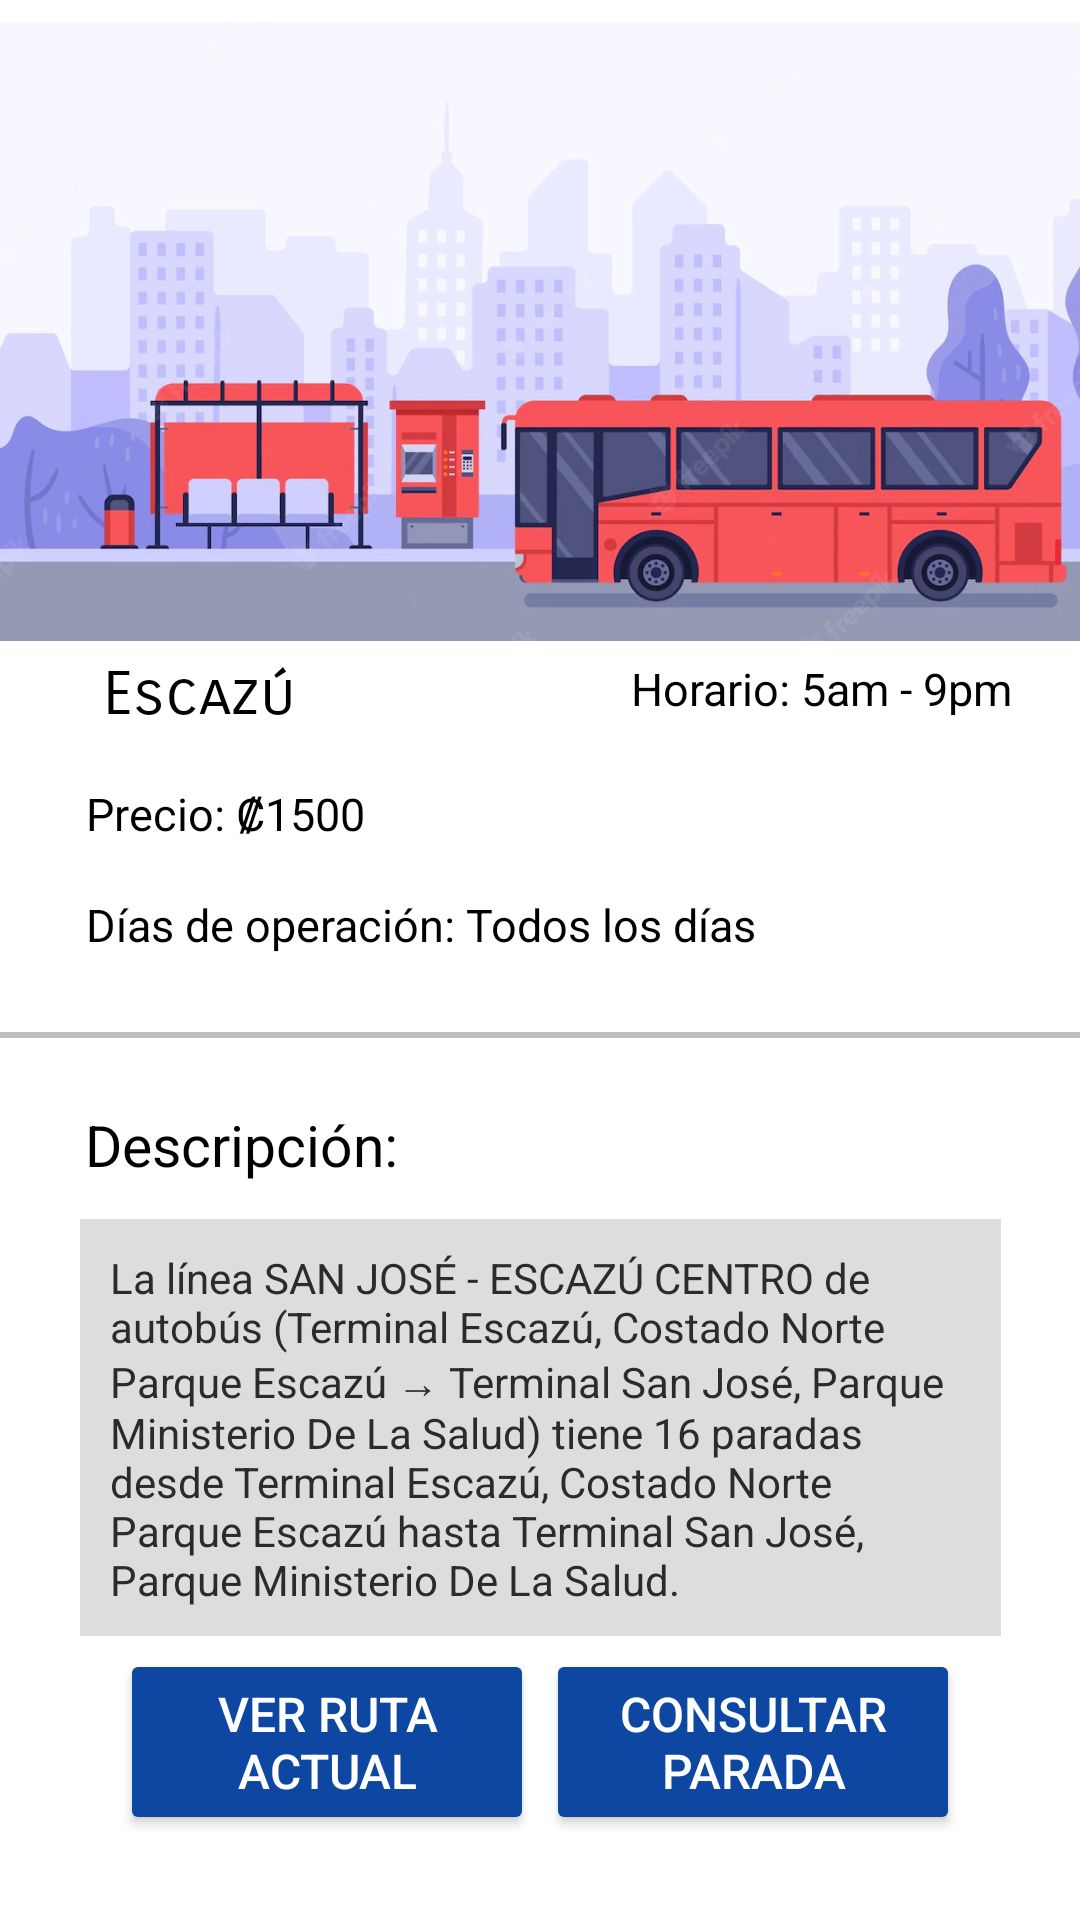

Android layout source for this screen:
<!-- AndroidManifest.xml: application theme Theme.Proyecto_Movil -->
<!-- res/layout/activity_parada_escazu.xml -->
<?xml version="1.0" encoding="utf-8"?>
<LinearLayout xmlns:android="http://schemas.android.com/apk/res/android"
    xmlns:app="http://schemas.android.com/apk/res-auto"
    xmlns:tools="http://schemas.android.com/tools"
    android:layout_width="match_parent"
    android:layout_height="match_parent"
    android:background="@color/white"
    android:orientation="vertical"
    android:padding="0dp"
    tools:context=".ui.InicioSesion">

    <androidx.constraintlayout.widget.ConstraintLayout
        android:layout_width="match_parent"
        android:layout_height="match_parent">

        <ImageView
            android:id="@+id/imageView4"
            android:layout_width="413dp"
            android:layout_height="221dp"
            app:layout_constraintBottom_toBottomOf="parent"
            app:layout_constraintEnd_toEndOf="parent"
            app:layout_constraintHorizontal_bias="0.0"
            app:layout_constraintStart_toStartOf="parent"
            app:layout_constraintTop_toTopOf="parent"
            app:layout_constraintVertical_bias="0.0"
            app:srcCompat="@drawable/busparada" />

        <TextView
            android:id="@+id/tv_hora"
            android:layout_width="wrap_content"
            android:layout_height="wrap_content"
            android:text="@string/busescazu_msg_hora"
            android:textColor="#000000"
            android:textSize="15sp"
            app:layout_constraintBottom_toBottomOf="parent"
            app:layout_constraintEnd_toEndOf="parent"
            app:layout_constraintHorizontal_bias="0.904"
            app:layout_constraintStart_toStartOf="parent"
            app:layout_constraintTop_toTopOf="parent"
            app:layout_constraintVertical_bias="0.354" />

        <TextView
            android:id="@+id/tv_titulo"
            android:layout_width="wrap_content"
            android:layout_height="wrap_content"
            android:fontFamily="sans-serif-smallcaps"
            android:text="@string/busescazu_msg_titulo"
            android:textColor="#000000"
            android:textSize="20sp"
            app:layout_constraintBottom_toBottomOf="parent"
            app:layout_constraintEnd_toEndOf="parent"
            app:layout_constraintHorizontal_bias="0.116"
            app:layout_constraintStart_toStartOf="parent"
            app:layout_constraintTop_toTopOf="parent"
            app:layout_constraintVertical_bias="0.356" />

        <TextView
            android:id="@+id/tv_precio"
            android:layout_width="wrap_content"
            android:layout_height="wrap_content"
            android:text="@string/busescazu_precio"
            android:textColor="#000000"
            android:textSize="15sp"
            app:layout_constraintBottom_toBottomOf="parent"
            app:layout_constraintEnd_toEndOf="parent"
            app:layout_constraintHorizontal_bias="0.107"
            app:layout_constraintStart_toStartOf="parent"
            app:layout_constraintTop_toTopOf="parent"
            app:layout_constraintVertical_bias="0.421" />

        <TextView
            android:id="@+id/tv_dias"
            android:layout_width="wrap_content"
            android:layout_height="wrap_content"
            android:layout_marginStart="4dp"
            android:text="@string/busescazu_dias_operacion"
            android:textColor="#000000"
            android:textSize="15sp"
            app:layout_constraintBottom_toBottomOf="parent"
            app:layout_constraintEnd_toEndOf="parent"
            app:layout_constraintHorizontal_bias="0.185"
            app:layout_constraintStart_toStartOf="parent"
            app:layout_constraintTop_toTopOf="parent"
            app:layout_constraintVertical_bias="0.481" />

        <View
            android:id="@+id/divider"
            android:layout_width="409dp"
            android:layout_height="2dp"
            android:background="#41000000"
            android:backgroundTint="#000000"
            android:clickable="false"
            app:layout_constraintBottom_toBottomOf="parent"
            app:layout_constraintEnd_toEndOf="parent"
            app:layout_constraintHorizontal_bias="0.0"
            app:layout_constraintStart_toStartOf="parent"
            app:layout_constraintTop_toTopOf="@+id/imageView4"
            app:layout_constraintVertical_bias="0.539" />

        <TextView
            android:id="@+id/descripcion_info"
            android:layout_width="307dp"
            android:layout_height="139dp"
            android:layout_marginStart="20dp"
            android:layout_marginEnd="20dp"
            android:background="#E3E3E3"
            android:backgroundTint="#DDDDDD"
            android:padding="10dp"
            android:paddingStart="10dp"
            android:paddingLeft="10dp"
            android:paddingTop="10dp"
            android:paddingEnd="10dp"
            android:paddingRight="10dp"
            android:paddingBottom="10dp"
            android:text="@string/busescazu_descripcion_info"
            android:textAlignment="viewStart"
            android:textColor="#2B2B2B"
            app:layout_constraintBottom_toBottomOf="parent"
            app:layout_constraintEnd_toEndOf="parent"
            app:layout_constraintStart_toStartOf="parent"
            app:layout_constraintTop_toTopOf="parent"
            app:layout_constraintVertical_bias="0.811" />

        <TextView
            android:id="@+id/tv_descripcion"
            android:layout_width="wrap_content"
            android:layout_height="wrap_content"
            android:text="@string/busescazu_descripcion"
            android:textColor="#000000"
            android:textSize="19sp"
            app:layout_constraintBottom_toBottomOf="parent"
            app:layout_constraintEnd_toEndOf="parent"
            app:layout_constraintHorizontal_bias="0.111"
            app:layout_constraintStart_toStartOf="parent"
            app:layout_constraintTop_toTopOf="@+id/imageView4"
            app:layout_constraintVertical_bias="0.6" />

        <Button
            android:id="@+id/busescazu_bt_ruta"
            android:layout_width="138dp"
            android:layout_height="62dp"
            android:layout_marginStart="40dp"
            android:backgroundTint="#0D47A1"
            android:text="@string/bus_bt_ruta"
            android:textColor="#FFFFFF"
            android:textSize="16dp"
            app:layout_constraintBottom_toBottomOf="parent"
            app:layout_constraintStart_toStartOf="parent"
            app:layout_constraintTop_toTopOf="parent"
            app:layout_constraintVertical_bias="0.951" />

        <Button
            android:id="@+id/busescazu_bt_parada"
            android:layout_width="138dp"
            android:layout_height="62dp"
            android:layout_marginEnd="40dp"
            android:backgroundTint="#0D47A1"
            android:text="@string/bus_bt_parada"
            android:textColor="#FFFFFF"
            android:textSize="16dp"
            app:layout_constraintBottom_toBottomOf="parent"
            app:layout_constraintEnd_toEndOf="parent"
            app:layout_constraintTop_toTopOf="parent"
            app:layout_constraintVertical_bias="0.951" />

    </androidx.constraintlayout.widget.ConstraintLayout>
</LinearLayout>
<!-- resources referenced by this layout -->
<resources>
  <color name="white">#FFFFFFFF</color>
  <!-- drawable busparada: jpg bitmap (drawable, 40190 bytes) -->
  <string name="bus_bt_parada">Consultar Parada</string>
  <string name="bus_bt_ruta">Ver Ruta Actual</string>
  <string name="busescazu_descripcion">Descripción:</string>
  <string name="busescazu_descripcion_info">La línea SAN JOSÉ - ESCAZÚ CENTRO de autobús (Terminal Escazú, Costado Norte Parque Escazú → Terminal San José, Parque Ministerio De La Salud) tiene 16 paradas desde Terminal Escazú, Costado Norte Parque Escazú hasta Terminal San José, Parque Ministerio De La Salud.</string>
  <string name="busescazu_dias_operacion">Días de operación: Todos los días</string>
  <string name="busescazu_msg_hora">Horario: 5am - 9pm</string>
  <string name="busescazu_msg_titulo">Escazú</string>
  <string name="busescazu_precio">Precio: ₡1500</string>
  <style name="Theme.Proyecto_Movil" parent="Theme.MaterialComponents.DayNight.DarkActionBar">
          
          <item name="colorPrimary">@color/purple_500</item>
          <item name="colorPrimaryVariant">@color/purple_700</item>
          <item name="colorOnPrimary">@color/white</item>
          
          <item name="colorSecondary">@color/teal_200</item>
          <item name="colorSecondaryVariant">@color/teal_700</item>
          <item name="colorOnSecondary">@color/black</item>
          
          <item name="android:statusBarColor">?attr/colorPrimaryVariant</item>
          
          <item name="android:itemBackground">#CF9E11</item>
      </style>
  <color name="purple_500">#CF9E11</color>
  <color name="purple_700">#ADB300</color>
  <color name="teal_200">#FF03DAC5</color>
  <color name="teal_700">#FF018786</color>
  <color name="black">#FF000000</color>
</resources>
